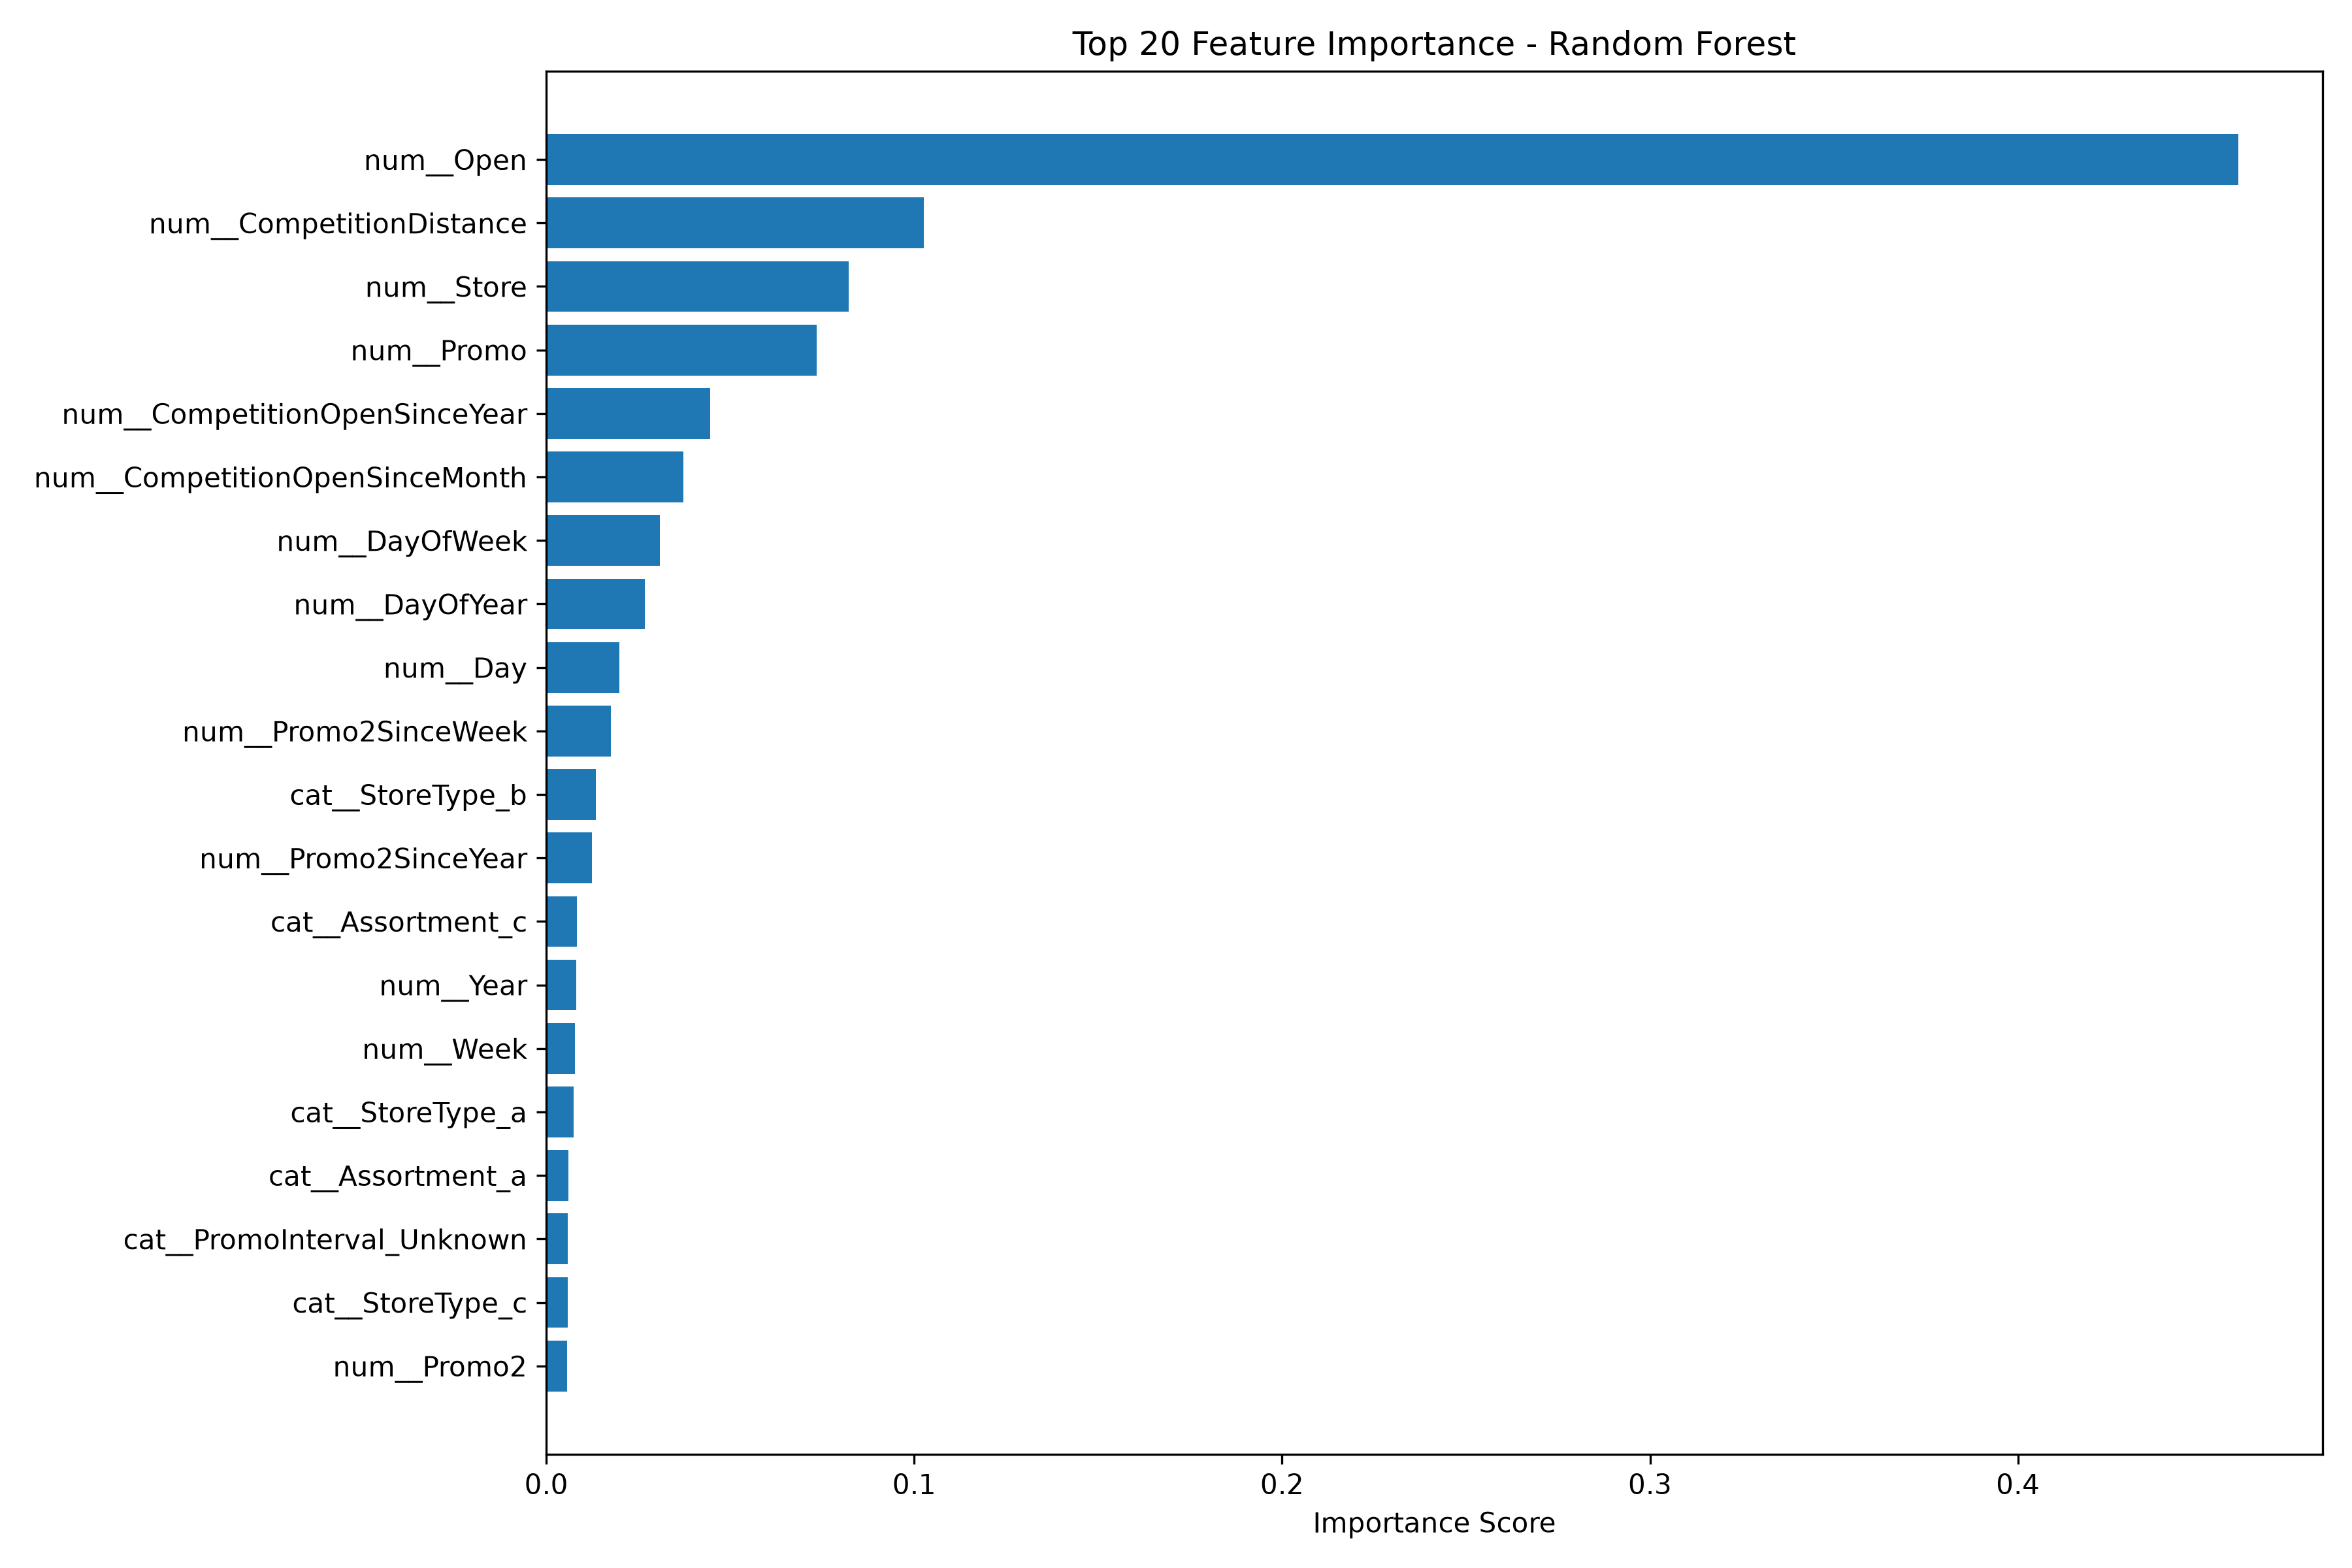

Source data for this figure (header and first rows):
Feature, Importance
num__Open, 0.4598
num__CompetitionDistance, 0.1026
num__Store, 0.08224
num__Promo, 0.07346
num__CompetitionOpenSinceYear, 0.04462
num__CompetitionOpenSinceMonth, 0.03718
num__DayOfWeek, 0.03085
num__DayOfYear, 0.02676
num__Day, 0.0198
num__Promo2SinceWeek, 0.01755
cat__StoreType_b, 0.0135
num__Promo2SinceYear, 0.0124
cat__Assortment_c, 0.008236
num__Year, 0.008141
num__Week, 0.007749
cat__StoreType_a, 0.00748
cat__Assortment_a, 0.006084
cat__PromoInterval_Unknown, 0.005838
cat__StoreType_c, 0.005837
num__Promo2, 0.00571
cat__PromoInterval_Mar,Jun,Sept,Dec, 0.004587
cat__StoreType_d, 0.004253
num__IsWeekend, 0.003519
cat__PromoInterval_Jan,Apr,Jul,Oct, 0.00322
num__Month, 0.002827
num__SchoolHoliday, 0.002194
cat__PromoInterval_Feb,May,Aug,Nov, 0.001379
num__Quarter, 0.001099
cat__StateHoliday_0, 0.0006355
cat__Assortment_b, 0.0002737
cat__StateHoliday_a, 7.947246356354917e-05
cat__StateHoliday_b, 1.2942334661981798e-05
cat__StateHoliday_c, 8.51845477420085e-06
